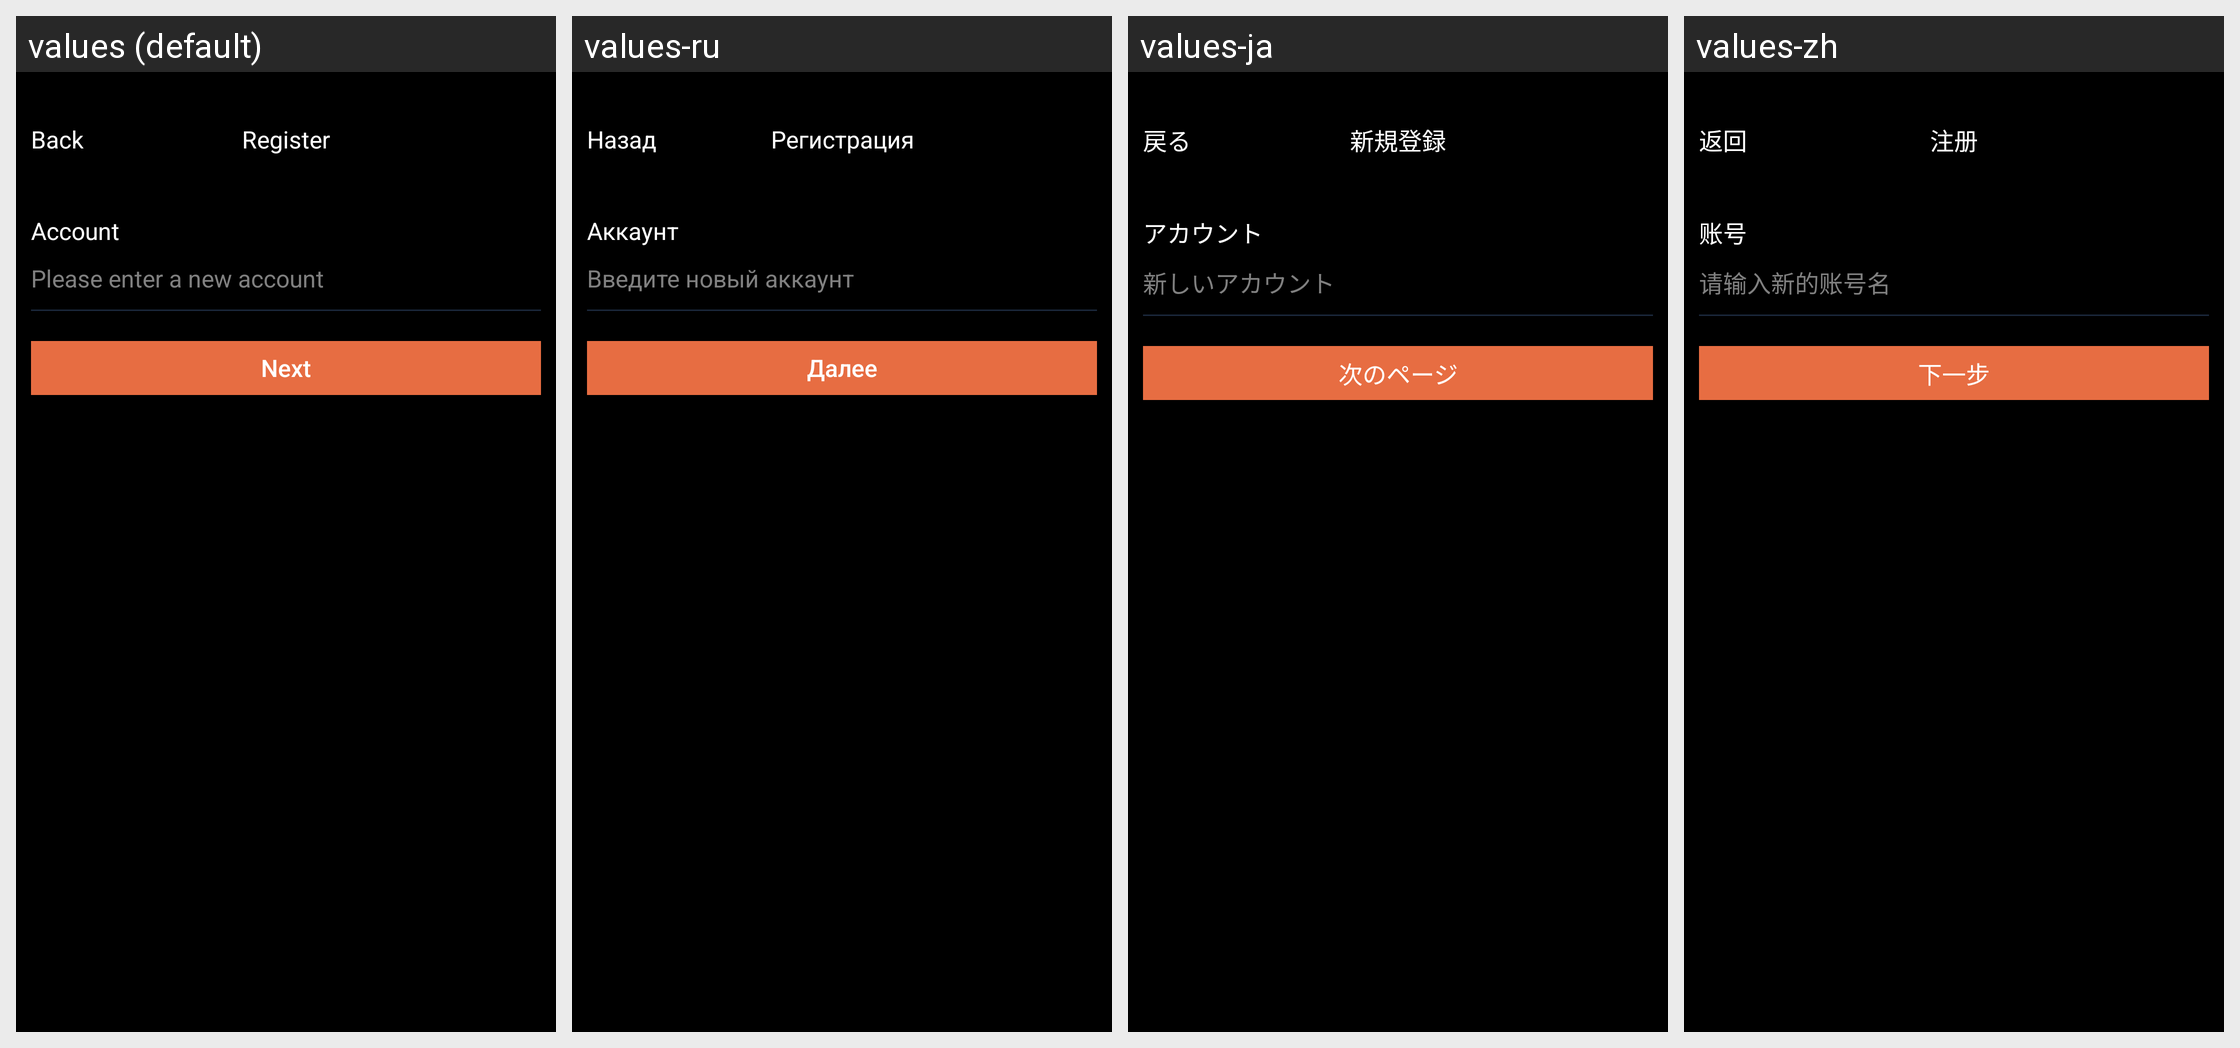

This grid shows one Android layout under several languages. Give, for every string resource on the screen, its name, the default text and each shown locale's text.
Android screen res/layout/activity_register_entry.xml rendered under 4 locales, left to right: values (default), values-ru, values-ja, values-zh. Device: Nexus 5 (rendered at 1080×1920; each locale shown at half size, 540×960, under a caption strip naming it); theme AppTheme.
Strings drawn on this screen, with the default value and each locale's value (text and hints the layout hard-codes, and strings that could not be matched under every locale, appear in the picture but are not listed):

kBtnBack
  values: Back
  values-ru: Назад
  values-ja: 戻る
  values-zh: 返回

kVcTitleRegister
  values: Register
  values-ru: Регистрация
  values-ja: 新規登録
  values-zh: 注册

kLoginCellAccountName
  values: Account
  values-ru: Аккаунт
  values-ja: アカウント
  values-zh: 账号

kRegTipsPlaceholderNewAccount
  values: Please enter a new account
  values-ru: Введите новый аккаунт
  values-ja: 新しいアカウント
  values-zh: 请输入新的账号名

kEditPasswordBtnNext
  values: Next
  values-ru: Далее
  values-ja: 次のページ
  values-zh: 下一步
